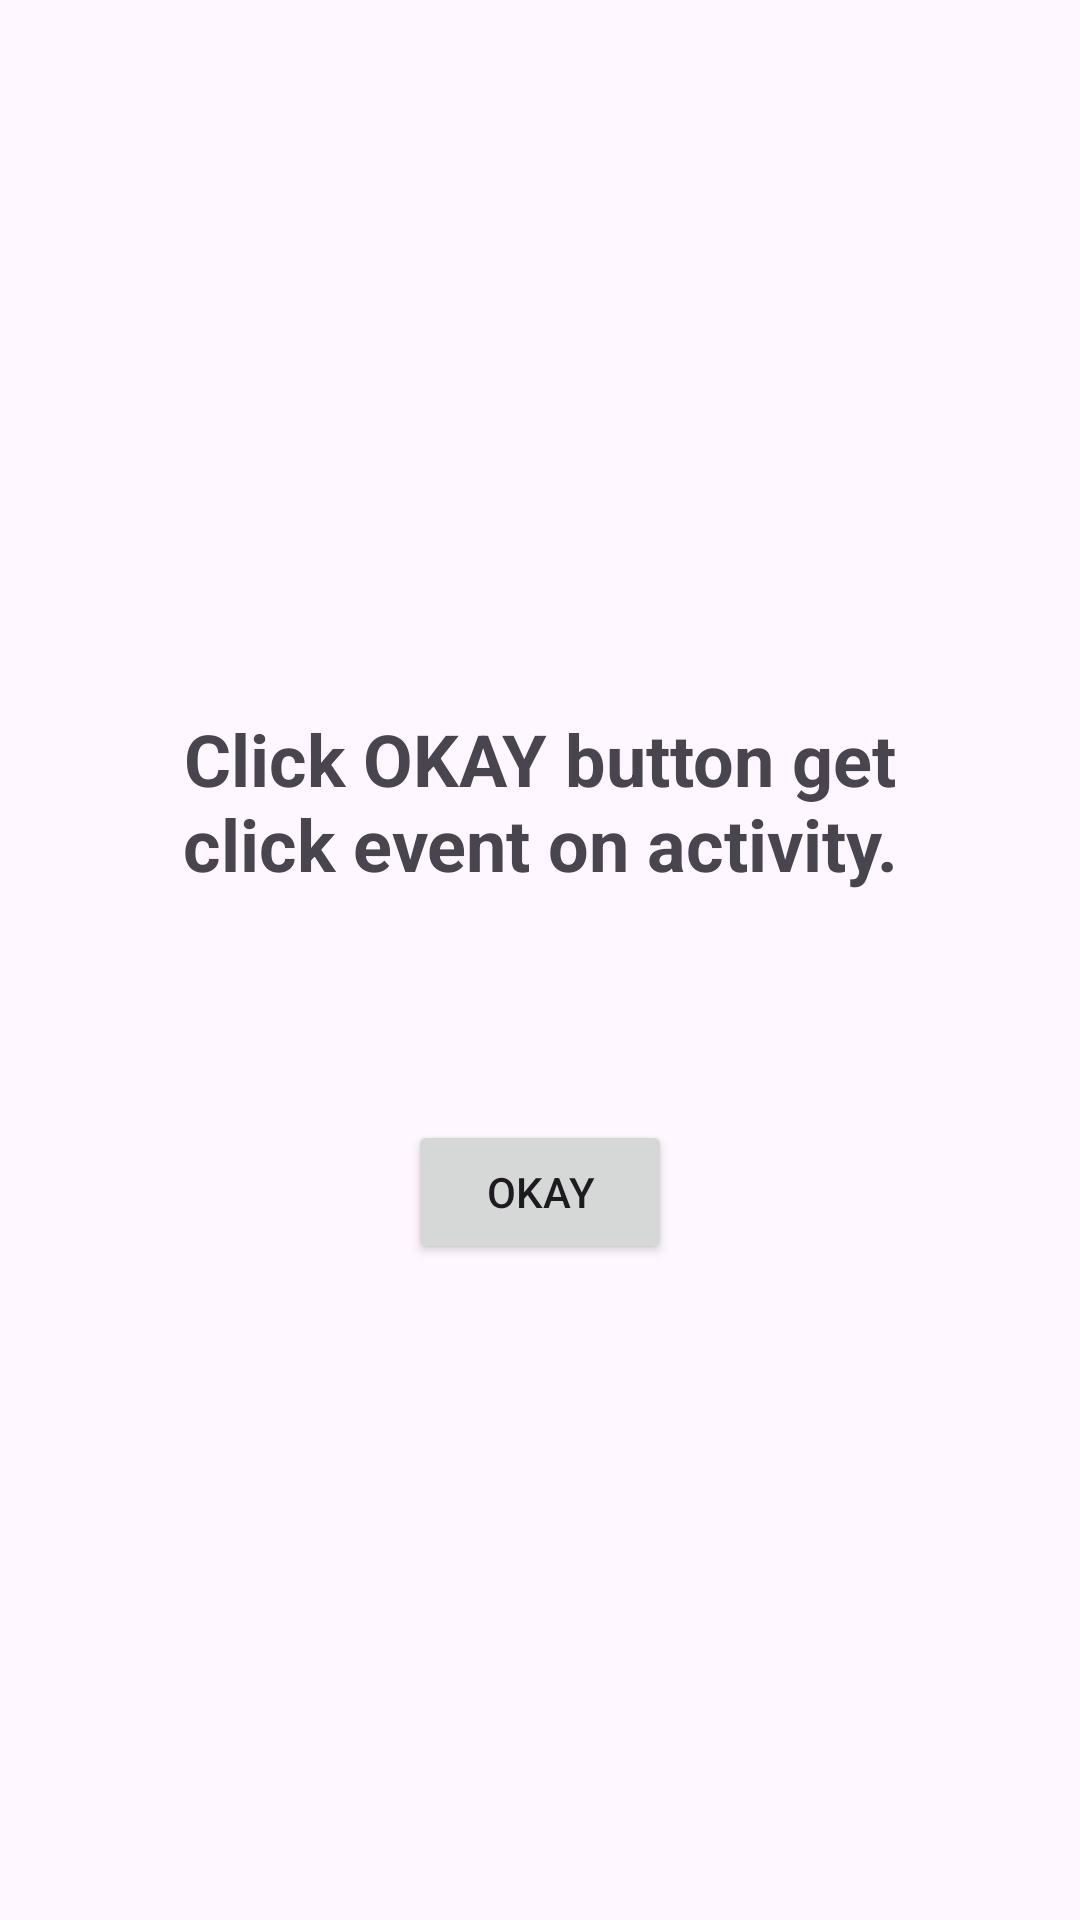

Here is an Android app screen rendered from its layout file. Give the layout XML and the strings, colors and styles it references.
<!-- AndroidManifest.xml: application theme Theme.DataBindingUsingRecyclerView -->
<!-- res/layout/my_dialog_fragment.xml -->
<?xml version="1.0" encoding="utf-8"?>
<androidx.constraintlayout.widget.ConstraintLayout xmlns:android="http://schemas.android.com/apk/res/android"
    xmlns:app="http://schemas.android.com/apk/res-auto"
    xmlns:tools="http://schemas.android.com/tools"
    android:layout_width="match_parent"
    android:layout_height="match_parent"
    tools:context=".MyDialogFragment">

    <androidx.constraintlayout.widget.ConstraintLayout
        android:layout_width="288dp"
        android:layout_height="343dp"
        android:layout_margin="50dp"
        app:layout_constraintBottom_toBottomOf="parent"
        app:layout_constraintEnd_toEndOf="parent"
        app:layout_constraintStart_toStartOf="parent"
        app:layout_constraintTop_toTopOf="parent"
        android:background="@drawable/bg_for_dialog">


        <TextView
            android:id="@+id/textView2"
            android:layout_width="wrap_content"
            android:layout_height="wrap_content"
            android:layout_marginTop="88dp"
            android:fontFamily="sans-serif"
            android:text="Click OKAY button get click event on activity."
            android:textAllCaps="false"
            android:textSize="24sp"
            android:gravity="center_horizontal"
            android:textStyle="bold"
            app:layout_constraintEnd_toEndOf="parent"
            app:layout_constraintStart_toStartOf="parent"
            app:layout_constraintTop_toTopOf="parent" />

        <Button
            android:id="@+id/btnOkay"
            android:layout_width="wrap_content"
            android:layout_height="wrap_content"
            android:layout_marginTop="76dp"
            android:text="OKAY"
            app:layout_constraintEnd_toEndOf="parent"
            app:layout_constraintStart_toStartOf="parent"
            app:layout_constraintTop_toBottomOf="@+id/textView2" />
    </androidx.constraintlayout.widget.ConstraintLayout>

</androidx.constraintlayout.widget.ConstraintLayout>
<!-- resources referenced by this layout -->
<resources>
  <style name="Theme.DataBindingUsingRecyclerView" parent="Base.Theme.DataBindingUsingRecyclerView" />
  <style name="Base.Theme.DataBindingUsingRecyclerView" parent="Theme.Material3.DayNight.NoActionBar">
          
          
      </style>
</resources>
